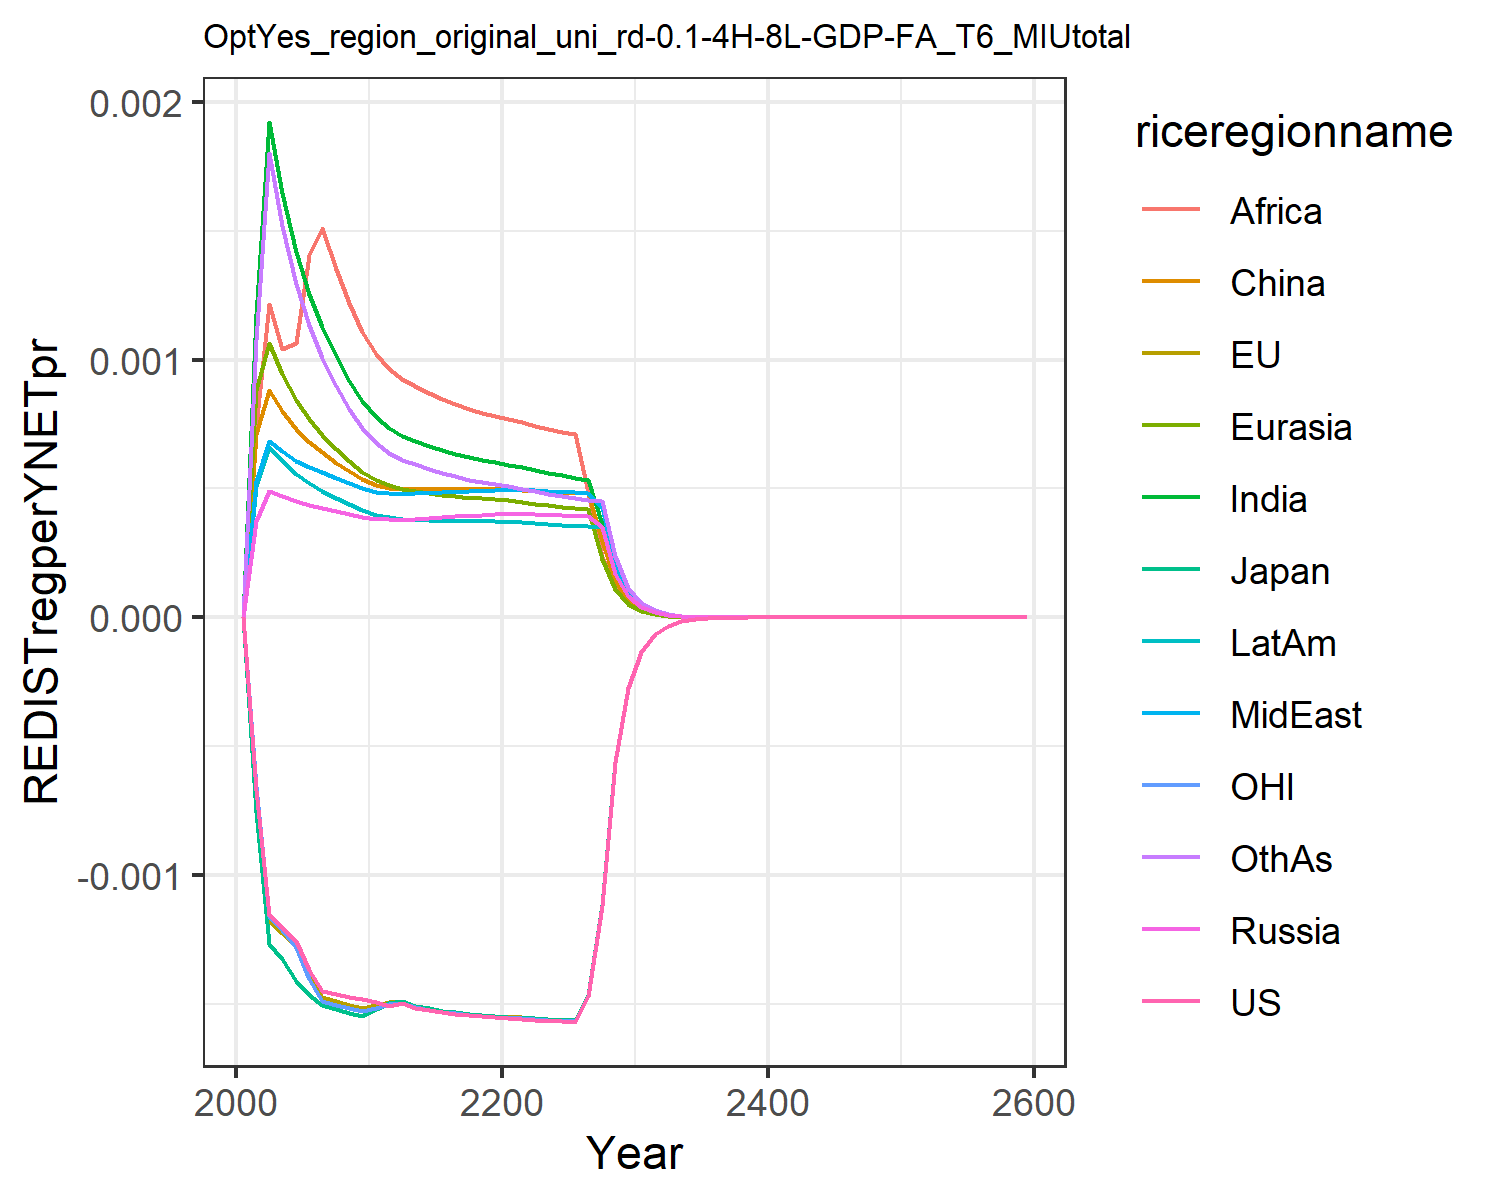

Source data for this figure (header and first rows):
0.0, 0.0, 0.0, 0.0, 0.0, 0.0, 0.0, 0.0, 0.0, 0.0, 0.0, 0.0
-0.0006713, -0.0006888, -0.0007566, 0.0003749, 0.000881, 0.0007122, 0.001177, 0.0005304, 0.000744, 0.0005091, -0.0006533, 0.001074
-0.001153, -0.001176, -0.001267, 0.0004917, 0.001062, 0.0008807, 0.001921, 0.0006836, 0.001214, 0.0006614, -0.001158, 0.001801
-0.001201, -0.001224, -0.001324, 0.000471, 0.0009432, 0.0008006, 0.001645, 0.0006449, 0.00104, 0.000606, -0.001213, 0.001518
-0.001254, -0.001276, -0.00141, 0.0004501, 0.0008417, 0.0007302, 0.001418, 0.0006079, 0.001063, 0.0005564, -0.001279, 0.001293
-0.001367, -0.00139, -0.001463, 0.0004368, 0.0007679, 0.0006799, 0.001254, 0.0005829, 0.001406, 0.0005208, -0.001402, 0.001132
-0.001447, -0.001471, -0.001504, 0.000426, 0.0007086, 0.0006394, 0.001125, 0.0005626, 0.001511, 0.0004918, -0.001488, 0.001007
-0.00146, -0.001488, -0.00152, 0.0004132, 0.0006538, 0.0006005, 0.001012, 0.0005406, 0.00135, 0.0004632, -0.001504, 0.0008989
-0.001471, -0.001502, -0.001533, 0.0004009, 0.0006064, 0.0005665, 0.0009183, 0.0005202, 0.001218, 0.0004378, -0.001517, 0.0008095
-0.00148, -0.001514, -0.001544, 0.0003893, 0.0005654, 0.000537, 0.0008389, 0.0005013, 0.001108, 0.000415, -0.001528, 0.0007351
-0.001492, -0.001503, -0.001519, 0.0003813, 0.0005337, 0.0005149, 0.0007775, 0.0004877, 0.001023, 0.0003977, -0.001514, 0.0006775
-0.001507, -0.001493, -0.001497, 0.0003801, 0.0005143, 0.0005018, 0.0007362, 0.0004833, 0.0009647, 0.0003887, -0.0015, 0.0006369
-0.001497, -0.00149, -0.001488, 0.0003785, 0.0004982, 0.0004977, 0.0007044, 0.0004787, 0.0009231, 0.0003807, -0.001497, 0.0006108
-0.001513, -0.001505, -0.001505, 0.0003826, 0.0004907, 0.0004989, 0.0006852, 0.0004818, 0.000897, 0.0003791, -0.001512, 0.0005938
-0.001524, -0.001516, -0.001517, 0.0003858, 0.0004828, 0.0004982, 0.0006661, 0.0004838, 0.0008707, 0.0003769, -0.001522, 0.0005764
-0.001531, -0.001525, -0.001526, 0.0003887, 0.0004757, 0.0004971, 0.0006489, 0.0004855, 0.000847, 0.0003751, -0.00153, 0.0005606
-0.001536, -0.001531, -0.001532, 0.0003916, 0.0004696, 0.0004963, 0.0006337, 0.0004872, 0.0008261, 0.0003736, -0.001535, 0.0005465
-0.001541, -0.001536, -0.001537, 0.0003948, 0.0004647, 0.0004963, 0.0006209, 0.0004893, 0.0008087, 0.0003727, -0.00154, 0.0005346
-0.001545, -0.001541, -0.001542, 0.0003983, 0.0004611, 0.0004972, 0.0006104, 0.0004919, 0.0007943, 0.0003723, -0.001545, 0.0005248
-0.001549, -0.001546, -0.001546, 0.000402, 0.0004585, 0.0004989, 0.0006018, 0.000495, 0.0007827, 0.0003726, -0.001549, 0.0005168
-0.001553, -0.001549, -0.001549, 0.0004032, 0.0004541, 0.0004984, 0.0005926, 0.0004964, 0.0007705, 0.0003715, -0.001552, 0.0005082
-0.001558, -0.001551, -0.001552, 0.0004017, 0.0004478, 0.0004954, 0.0005818, 0.0004954, 0.0007564, 0.0003689, -0.001555, 0.0004985
-0.001561, -0.001555, -0.001555, 0.0003997, 0.0004412, 0.0004918, 0.0005704, 0.0004929, 0.0007438, 0.0003654, -0.001558, 0.0004883
-0.001564, -0.001557, -0.001558, 0.0003979, 0.0004351, 0.0004887, 0.0005599, 0.0004904, 0.0007314, 0.0003621, -0.001561, 0.000479
-0.001566, -0.00156, -0.00156, 0.0003963, 0.0004297, 0.000486, 0.0005503, 0.0004879, 0.0007198, 0.000359, -0.001563, 0.0004707
-0.001568, -0.001563, -0.001563, 0.0003949, 0.0004248, 0.0004837, 0.0005418, 0.0004856, 0.0007092, 0.0003561, -0.001566, 0.0004634
-0.001469, -0.001464, -0.001464, 0.0003935, 0.0004203, 0.0004817, 0.000534, 0.0004834, 0.000488, 0.0003534, -0.001467, 0.0004566
-0.00112, -0.001116, -0.001116, 0.0003495, 0.0002252, 0.0002959, 0.0003623, 0.0004278, 0.0002352, 0.000351, -0.001118, 0.0004508
-0.0005623, -0.0005607, -0.0005606, 0.000169, 0.0001084, 0.0001428, 0.0001747, 0.0002068, 0.0001135, 0.0001774, -0.0005616, 0.0002383
-0.000274, -0.0002733, -0.0002732, 8.175690163802746e-5, 5.228159091954627e-5, 6.905590058812414e-5, 8.431758756805881e-5, 0.0001001, 5.487187184886147e-5, 8.596103184220289e-5, -0.0002737, 0.0001153
-0.0001335, -0.0001333, -0.0001332, 3.959091725491631e-5, 2.523735885301676e-5, 3.3422331366767494e-5, 4.074286845794978e-5, 4.84775073571743e-5, 2.6544367634045516e-5, 4.1672260666048896e-5, -0.0001334, 5.5838668362817886e-5
-6.507113939237347e-5, -6.500543851259416e-5, -6.497176261512265e-5, 1.9185488544672036e-5, 1.219503448935503e-5, 1.6192073457604396e-5, 1.9705838871863028e-5, 2.349532244389297e-5, 1.2852692061093095e-5, 2.0214016849390925e-5, -6.508117232376308e-5, 2.7064696835884304e-5
-3.17275221542947e-5, -3.170531387951535e-5, -3.168765312771419e-5, 9.303051348089487e-6, 5.898226090252192e-6, 7.851376462829163e-6, 9.539077495903298e-6, 1.1394729925371652e-5, 6.22832761584474e-6, 9.810517192247114e-6, -3.173895778156735e-5, 1.3127533857583753e-5
-1.547180351229038e-5, -1.546446284898958e-5, -1.545524867872898e-5, 4.513625673481665e-6, 2.8550846633832904e-6, 3.8101811360278773e-6, 4.621141249255581e-6, 5.529439000737471e-6, 3.020464350294206e-6, 4.763666933791122e-6, -1.5479614747318523e-5, 6.371567635420302e-6
-7.545405335553895e-6, -7.5431299089506855e-6, -7.5383691317270275e-6, 2.1910298021672265e-6, 1.383055564352226e-6, 1.8504119285564904e-6, 2.240217118473488e-6, 2.6846454575364854e-6, 1.4657796323923853e-6, 2.3140878554537264e-6, -7.550011851339095e-6, 3.0943165050854586e-6
-3.6800033614020642e-6, -3.679408433826752e-6, -3.6769669404988694e-6, 1.0640725302784284e-6, 6.704259750283314e-7, 8.992550634898715e-7, 1.0866731450930277e-6, 1.3040630133229437e-6, 7.117493495311324e-7, 1.1245743618364949e-6, -3.682553578942628e-6, 1.503534012592101e-6
-1.794858027805565e-6, -1.7947791352115115e-6, -1.7935347232385795e-6, 5.169805693121724e-7, 3.251796658627022e-7, 4.3728071942843935e-7, 5.274104172387297e-7, 6.337168011198341e-7, 3.4579796843214994e-7, 5.467002098924723e-7, -1.7962234766939297e-6, 7.309188258625408e-7
-8.754341261216371e-7, -8.75484646924634e-7, -8.748536832310848e-7, 2.5126912498262413e-7, 1.5780871877525007e-7, 2.1275247249120318e-7, 2.561032836346315e-7, 3.080762335946844e-7, 1.6808575114707963e-7, 2.658567040463645e-7, -8.761506160680023e-7, 3.5547736284116244e-7
-4.269975003866354e-7, -4.270602649776777e-7, -4.2674177784377675e-7, 1.2216580436226656e-7, 7.66213925939281e-8, 1.0356240269587386e-7, 1.244160628237145e-7, 1.4982031779791918e-7, 8.173931436500719e-8, 1.293211190917619e-7, -4.273684343286313e-7, 1.7295107155135745e-7
-2.0827336665876924e-7, -2.083204801480865e-7, -2.0816034332924902e-7, 5.941432477798771e-8, 3.721853470631346e-8, 5.043377836346157e-8, 6.046624886652595e-8, 7.288156472992111e-8, 3.976522122900683e-8, 6.292196945840407e-8, -2.084635513133358e-7, 8.417565774753883e-8
-1.0158915998917718e-7, -1.0161932655204983e-7, -1.0153907954130643e-7, 2.8903502811367677e-8, 1.8085877007125633e-8, 2.4570475791355917e-8, 2.9397287349433828e-8, 3.546382402717597e-8, 1.9352219698350733e-8, 3.062210148477003e-8, -1.0168595545780286e-7, 4.098140589160843e-8
-4.955246893415566e-8, -4.9570325447766273e-8, -4.953022952377375e-8, 1.406422330468689e-8, 8.791718239482839e-9, 1.1974599903726112e-8, 1.4296947472525754e-8, 1.7260849296662063e-8, 9.42101189851464e-9, 1.4905874275513233e-8, -4.960144727379181e-8, 1.9957718042876155e-8
-2.4170566902334636e-8, -2.418065416796547e-8, -2.4160670567674832e-8, 6.84504557253198e-9, 4.27510099642623e-9, 5.837787668559088e-9, 6.955158002184659e-9, 8.403042092754149e-9, 4.587643936568974e-9, 7.257059112096456e-9, -2.4195232721550502e-8, 9.721797760354048e-9
-1.1789936312646388e-8, -1.179546139335704e-8, -1.1785523495498939e-8, 3.3321356679767096e-9, 2.079426269823435e-9, 2.8468293973260357e-9, 3.3844298441951e-9, 4.091653683247644e-9, 2.234573617920182e-9, 3.533755456364083e-9, -1.1802309496355043e-8, 4.736779210493533e-9
-5.75093885038451e-9, -5.753899727905285e-9, -5.748966994863285e-9, 1.622355921018134e-9, 1.0117022141032524e-9, 1.388634322910329e-9, 1.6472798445998716e-9, 1.9926926363445593e-9, 1.0886822785409537e-9, 1.720987237745391e-9, -5.75712519570776e-9, 2.308398822970118e-9
-2.805229337863493e-9, -2.806790594661512e-9, -2.8043462598491314e-9, 7.900216440391861e-10, 4.923372066822493e-10, 6.775110362458442e-10, 8.019407546873959e-10, 9.706282960218304e-10, 5.305166580512603e-10, 8.382577418621535e-10, -2.8083137371556095e-9, 1.1251772772491483e-9
-1.368358989743427e-9, -1.3691720796286134e-9, -1.3679625773432305e-9, 3.84763854995823e-10, 2.3964219179999097e-10, 3.3062580192653687e-10, 3.904819288990182e-10, 4.728567947708066e-10, 2.5857062098570516e-10, 4.083479357711634e-10, -1.3698931381299198e-9, 5.485366056348366e-10
-6.674727684402023e-10, -6.678921033398143e-10, -6.67294372139138e-10, 1.874155876907074e-10, 1.166663150388925e-10, 1.6137635393030933e-10, 1.9016693684975441e-10, 2.3039018234476188e-10, 1.260472686009767e-10, 1.9894394338847519e-10, -6.682342695793874e-10, 2.6745933958382846e-10
-3.2558822204426247e-10, -3.258027961300959e-10, -3.2550772415828597e-10, 9.129934951338297e-11, 5.680689705785526e-11, 7.878030673511102e-11, 9.262687288235937e-11, 1.1226650296596415e-10, 6.145461003883356e-11, 9.693349664525817e-11, -3.2596553566885217e-10, 1.304280686451148e-10
-1.588200358066314e-10, -1.589291331842417e-10, -1.5878360966278886e-10, 4.4481059658493116e-11, 2.7664490969642122e-11, 3.846473163031681e-11, 4.512322955981336e-11, 5.471206929025826e-11, 2.996647588128458e-11, 4.7234089709465415e-11, -1.5900670238622143e-10, 6.361210865612721e-11
-7.7471724846905e-11, -7.752690136791793e-11, -7.745519227845209e-11, 2.16732219139697e-11, 1.3474222286115021e-11, 1.8783149919845134e-11, 2.198459514920078e-11, 2.6666017408598143e-11, 1.4614068407856126e-11, 2.301822768811778e-11, -7.756395032035495e-11, 3.1028359901201746e-11
-3.7790477339259724e-11, -3.7818260122105884e-11, -3.7782950191884765e-11, 1.0561087596772614e-11, 6.5635407267810505e-12, 9.173369852222477e-12, 1.0712391769958122e-11, 1.299783653882281e-11, 7.127800662864721e-12, 1.1218102635799733e-11, -3.78359898677407e-11, 1.5136432585722718e-11
-1.8434130135685238e-11, -1.8448067503699808e-11, -1.8430691846248376e-11, 5.146677319035127e-12, 3.1975751207526224e-12, 4.48062740204434e-12, 5.220344973720601e-12, 6.336043141869537e-12, 3.4768354005956045e-12, 5.4675783747825915e-12, -1.8456567499651394e-11, 7.384647549120675e-12
-8.992158589275408e-12, -8.999128290021739e-12, -8.990582691320187e-12, 2.5082744176323757e-12, 1.5579252049952953e-12, 2.1887362798257888e-12, 2.5442063856178297e-12, 3.088843821390148e-12, 1.6961045107295548e-12, 2.664991967388639e-12, -9.003210307186545e-12, 3.6030792132038148e-12
-4.3863798192560405e-12, -4.3898557933355185e-12, -4.385654998887413e-12, 1.2225031547226967e-12, 7.591216740399562e-13, 1.0692726111916713e-12, 1.240057702324743e-12, 1.5059186555894988e-12, 8.274792952448926e-13, 1.2990311092210484e-12, -4.3918192534588304e-12, 1.7581352675830565e-12
-2.139682935761409e-12, -2.1414124903625063e-12, -2.1393483693607927e-12, 5.958666474059336e-13, 3.699229018336976e-13, 5.224202573893701e-13, 6.044554700342461e-13, 7.342299452124309e-13, 4.037330106630025e-13, 6.332332252783926e-13, -2.1423583204508233e-12, 8.579503952177555e-13
-1.0437427584274626e-12, -1.0446016265129525e-12, -1.043587767633179e-12, 2.904490110560708e-13, 1.8027793662760977e-13, 2.5526113151437297e-13, 2.946567484501569e-13, 3.580018261812239e-13, 1.969975773479194e-13, 3.086926534856107e-13, -1.0450578758533426e-12, 4.1869788929096565e-13
-5.091413297225561e-13, -5.09567095097353e-13, -5.09069266868546e-13, 1.4158273345511536e-13, 8.786224858195046e-14, 1.2473243384992242e-13, 1.4364656891382242e-13, 1.7456563881810553e-13, 9.612895723355144e-14, 1.504892645896569e-13, -5.097874616452175e-13, 2.0434575520840268e-13
-2.483613563891151e-13, -2.4857210533754034e-13, -2.4832772867866147e-13, 6.901894187584125e-14, 4.2824034918989337e-14, 6.095388030414743e-14, 7.003228878442874e-14, 8.512373637972387e-14, 4.6910688209290265e-14, 7.336682489675947e-14, -2.486786671683244e-13, 9.973659282315128e-14
-1.211519648046308e-13, -1.2125614775956592e-13, -1.21136215921939e-13, 3.3646675392637693e-14, 2.0873526958591706e-14, 2.9788462615864413e-14, 3.414469638521646e-14, 4.151061958991068e-14, 2.2893456435938102e-14, 3.576905168884353e-14, -1.213077336290754e-13, 4.868167534758145e-14
